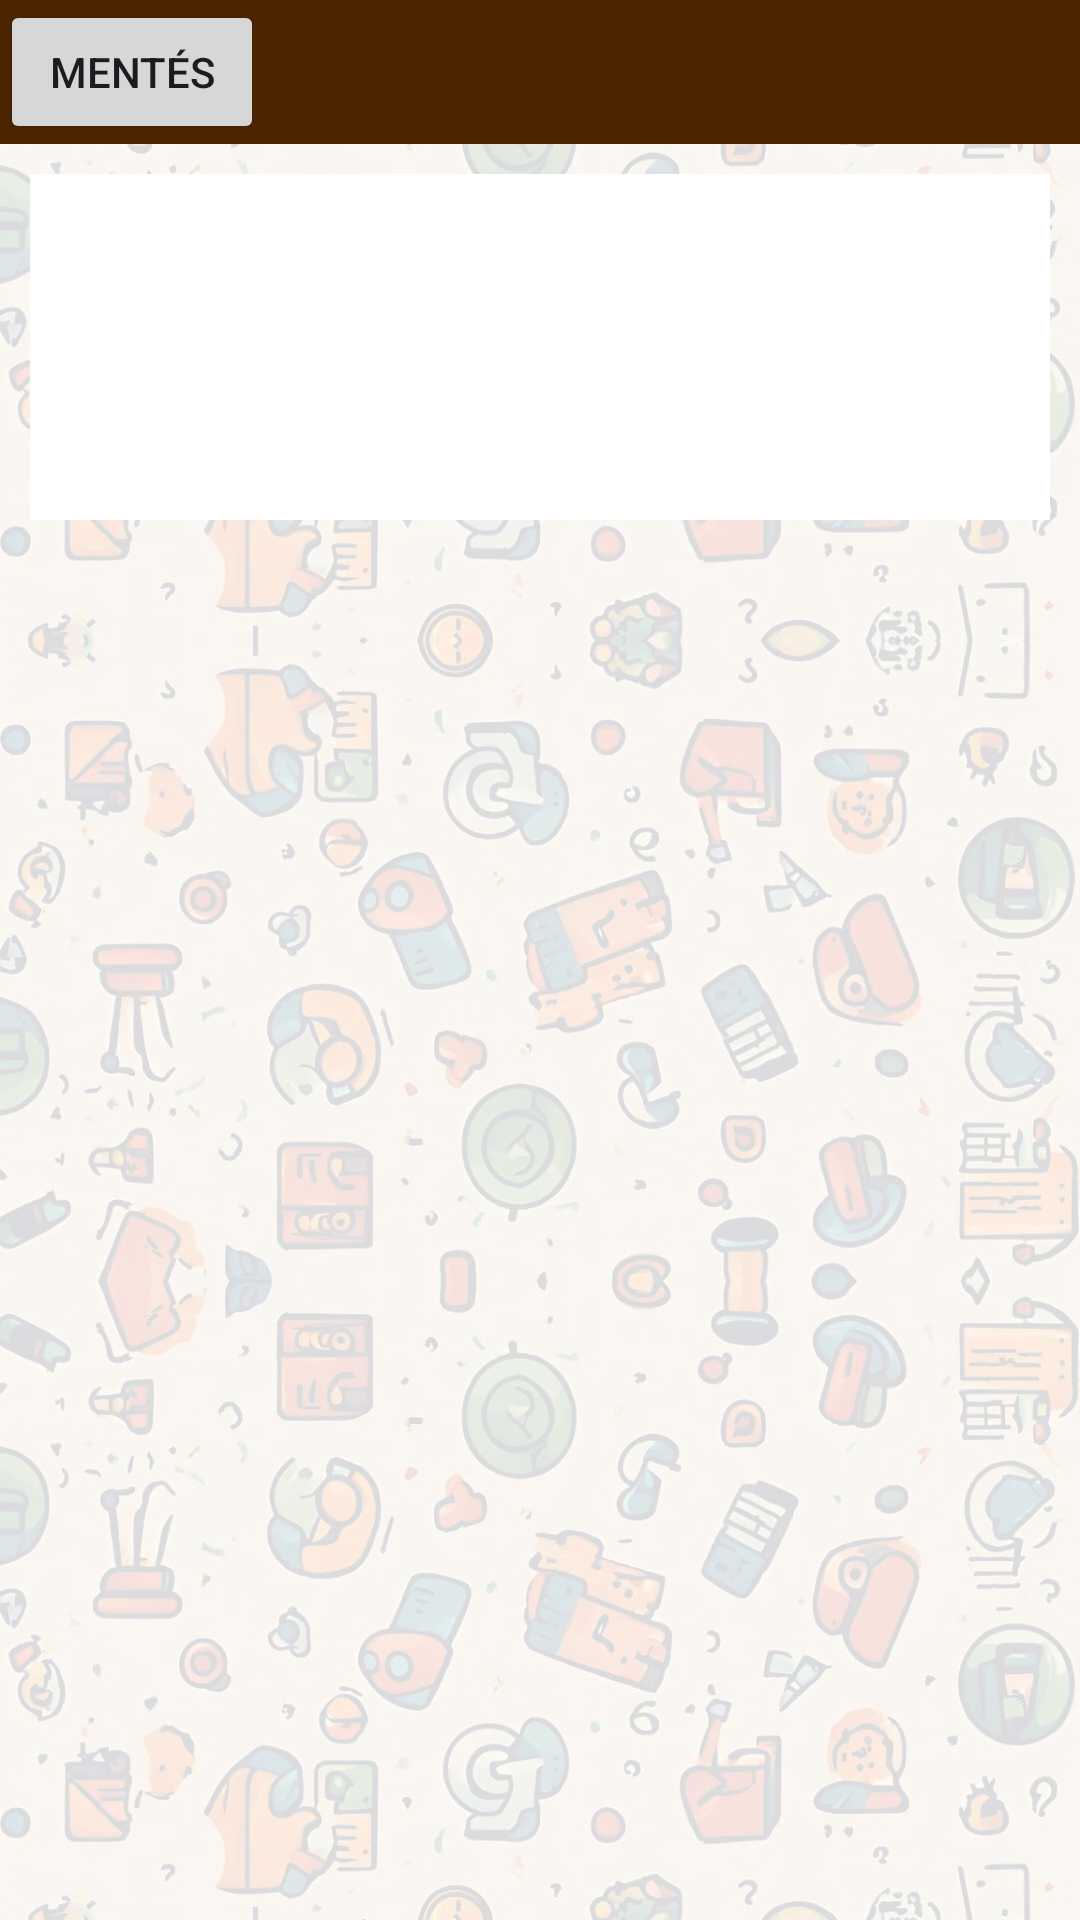

Here is an Android app screen rendered from its layout file. Give the layout XML and the strings, colors and styles it references.
<!-- AndroidManifest.xml: application theme Theme.Tudastenger -->
<!-- res/layout/activity_saved_question_game.xml -->
<?xml version="1.0" encoding="utf-8"?>
<androidx.core.widget.NestedScrollView xmlns:android="http://schemas.android.com/apk/res/android"
    xmlns:app="http://schemas.android.com/apk/res-auto"
    android:layout_width="match_parent"
    android:layout_height="match_parent"
    xmlns:tools="http://schemas.android.com/tools"
    android:orientation="vertical"
    android:background="@drawable/quiz_bg"
    tools:context=".activities.SavedQuestionGameActivity">

    <LinearLayout
        android:layout_width="match_parent"
        android:layout_height="match_parent"
        android:orientation="vertical">

        <androidx.constraintlayout.widget.ConstraintLayout
            android:layout_width="match_parent"
            android:layout_height="wrap_content"
            android:id="@+id/topBarLayout"
            android:orientation="horizontal"
            android:background="@drawable/custom_shape_rectangle_button">

            <Button
                android:id="@+id/saveQuestionButton"
                android:layout_width="wrap_content"
                android:layout_height="wrap_content"
                android:text="Mentés"
                app:layout_constraintStart_toStartOf="parent"
                app:layout_constraintTop_toTopOf="parent" />

        </androidx.constraintlayout.widget.ConstraintLayout>


        <LinearLayout
            android:layout_width="match_parent"
            android:layout_height="wrap_content"
            android:id="@+id/quizLinerLayout"
            android:layout_margin="10dp"
            android:padding="10dp"
            android:orientation="vertical"
            android:background="#FFFFFF">

            <TextView
                android:id="@+id/questionTextView"
                android:layout_width="match_parent"
                android:layout_height="wrap_content"
                android:gravity="center_horizontal"
                android:padding="8dp"
                android:textColor="#000000"
                android:textSize="24sp"
                android:textStyle="bold" />

            <ImageView
                android:id="@+id/questionImage"
                android:layout_width="wrap_content"
                android:layout_height="wrap_content"
                android:layout_gravity="center"
                android:adjustViewBounds="true"
                android:maxHeight="200dp"
                android:layout_margin="16dp"/>

            <LinearLayout
                android:id="@+id/answersLayout"
                android:layout_width="match_parent"
                android:layout_height="wrap_content"
                android:orientation="vertical"
                android:layout_marginBottom="15dp"/>
        </LinearLayout>

        <LinearLayout
            android:id="@+id/navigationButtonsLayout"
            android:layout_width="wrap_content"
            android:layout_height="wrap_content"
            android:orientation="horizontal"
            android:gravity="center"
            android:layout_gravity="center_horizontal"
            android:visibility="gone">

            <Button
                android:id="@+id/showExplanationButton"
                android:layout_width="wrap_content"
                android:layout_height="wrap_content"
                android:layout_margin="6dp"
                android:background="@drawable/custom_shape_rectangle_button"
                android:text="Magyarázat"
                android:drawableLeft="@drawable/ic_eye"
                android:textSize="18sp" />

            <Button
                android:id="@+id/backButton"
                android:layout_width="wrap_content"
                android:layout_height="wrap_content"
                android:layout_margin="6dp"
                android:background="@drawable/custom_shape_rectangle_button"
                android:text="Vissza"
                android:drawableLeft="@drawable/ic_back"
                android:textSize="18sp" />
        </LinearLayout>
    </LinearLayout>
</androidx.core.widget.NestedScrollView>
<!-- resources referenced by this layout -->
<resources>
  <!-- drawable custom_shape_rectangle_button (drawable) -->
  <?xml version="1.0" encoding="utf-8"?>
  <shape xmlns:android="http://schemas.android.com/apk/res/android"
      android:shape="rectangle">
      <solid android:color="@color/browne" />
      <corners android:radius="0dp" />
  </shape>
  <!-- drawable quiz_bg: jpg bitmap (drawable, 381306 bytes) -->
  <style name="Theme.Tudastenger" parent="Base.Theme.Tudastenger" />
  <color name="browne">#4d2600</color>
  <style name="Base.Theme.Tudastenger" parent="Theme.Material3.DayNight.NoActionBar">
          
         <item name="colorPrimary">@color/browne</item>
      </style>
</resources>
